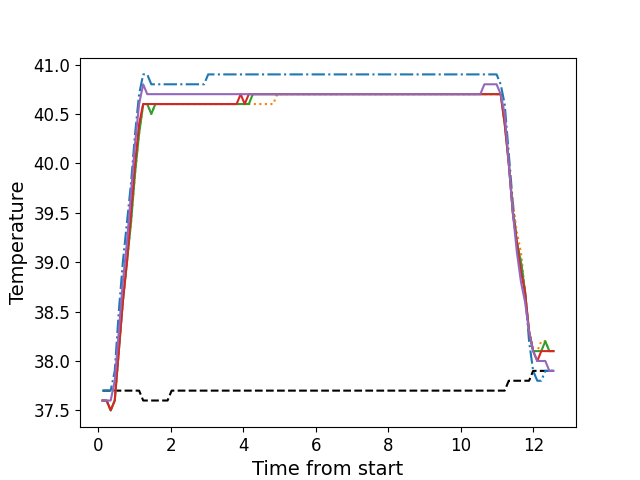

The file beside this chart, header and first rows:
, times, neutral, z1, z2, z3, z4, z5
0, 0.116, 37.7, 37.7, 37.6, 37.6, 37.6, 37.6
1, 0.2286, 37.7, 37.7, 37.6, 37.6, 37.6, 37.6
2, 0.3402, 37.7, 37.7, 37.5, 37.5, 37.5, 37.6
3, 0.4529, 37.7, 37.9, 37.6, 37.6, 37.6, 37.8
4, 0.5645, 37.7, 38.5, 38.1, 38.1, 38.1, 38.3
5, 0.6761, 37.7, 39.0, 38.6, 38.6, 38.6, 38.8
6, 0.7887, 37.7, 39.4, 39.0, 39.0, 39.0, 39.2
7, 0.9014, 37.7, 39.8, 39.4, 39.4, 39.5, 39.7
8, 1.013, 37.7, 40.3, 39.9, 39.9, 40.0, 40.2
9, 1.125, 37.7, 40.7, 40.3, 40.3, 40.4, 40.6
10, 1.237, 37.6, 40.9, 40.6, 40.6, 40.6, 40.8
11, 1.349, 37.6, 40.9, 40.6, 40.6, 40.6, 40.7
12, 1.461, 37.6, 40.8, 40.5, 40.5, 40.6, 40.7
13, 1.573, 37.6, 40.8, 40.6, 40.6, 40.6, 40.7
14, 1.685, 37.6, 40.8, 40.6, 40.6, 40.6, 40.7
15, 1.797, 37.6, 40.8, 40.6, 40.6, 40.6, 40.7
16, 1.909, 37.6, 40.8, 40.6, 40.6, 40.6, 40.7
17, 2.022, 37.7, 40.8, 40.6, 40.6, 40.6, 40.7
18, 2.134, 37.7, 40.8, 40.6, 40.6, 40.6, 40.7
19, 2.245, 37.7, 40.8, 40.6, 40.6, 40.6, 40.7
20, 2.358, 37.7, 40.8, 40.6, 40.6, 40.6, 40.7
21, 2.47, 37.7, 40.8, 40.6, 40.6, 40.6, 40.7
22, 2.581, 37.7, 40.8, 40.6, 40.6, 40.6, 40.7
23, 2.694, 37.7, 40.8, 40.6, 40.6, 40.6, 40.7
24, 2.805, 37.7, 40.8, 40.6, 40.6, 40.6, 40.7
25, 2.918, 37.7, 40.8, 40.6, 40.6, 40.6, 40.7
26, 3.03, 37.7, 40.9, 40.6, 40.6, 40.6, 40.7
27, 3.142, 37.7, 40.9, 40.6, 40.6, 40.6, 40.7
28, 3.254, 37.7, 40.9, 40.6, 40.6, 40.6, 40.7
29, 3.366, 37.7, 40.9, 40.6, 40.6, 40.6, 40.7
30, 3.478, 37.7, 40.9, 40.6, 40.6, 40.6, 40.7
31, 3.591, 37.7, 40.9, 40.6, 40.6, 40.6, 40.7
32, 3.702, 37.7, 40.9, 40.6, 40.6, 40.6, 40.7
33, 3.815, 37.7, 40.9, 40.6, 40.6, 40.6, 40.7
34, 3.926, 37.7, 40.9, 40.6, 40.6, 40.7, 40.7
35, 4.038, 37.7, 40.9, 40.6, 40.6, 40.6, 40.7
36, 4.151, 37.7, 40.9, 40.6, 40.6, 40.7, 40.7
37, 4.262, 37.7, 40.9, 40.6, 40.7, 40.7, 40.7
38, 4.375, 37.7, 40.9, 40.6, 40.7, 40.7, 40.7
39, 4.486, 37.7, 40.9, 40.6, 40.7, 40.7, 40.7
40, 4.599, 37.7, 40.9, 40.6, 40.7, 40.7, 40.7
41, 4.71, 37.7, 40.9, 40.6, 40.7, 40.7, 40.7
42, 4.823, 37.7, 40.9, 40.6, 40.7, 40.7, 40.7
43, 4.935, 37.7, 40.9, 40.7, 40.7, 40.7, 40.7
44, 5.047, 37.7, 40.9, 40.7, 40.7, 40.7, 40.7
45, 5.159, 37.7, 40.9, 40.7, 40.7, 40.7, 40.7
46, 5.271, 37.7, 40.9, 40.7, 40.7, 40.7, 40.7
47, 5.383, 37.7, 40.9, 40.7, 40.7, 40.7, 40.7
48, 5.495, 37.7, 40.9, 40.7, 40.7, 40.7, 40.7
49, 5.608, 37.7, 40.9, 40.7, 40.7, 40.7, 40.7
50, 5.719, 37.7, 40.9, 40.7, 40.7, 40.7, 40.7
51, 5.832, 37.7, 40.9, 40.7, 40.7, 40.7, 40.7
52, 5.943, 37.7, 40.9, 40.7, 40.7, 40.7, 40.7
53, 6.056, 37.7, 40.9, 40.7, 40.7, 40.7, 40.7
54, 6.168, 37.7, 40.9, 40.7, 40.7, 40.7, 40.7
55, 6.279, 37.7, 40.9, 40.7, 40.7, 40.7, 40.7
56, 6.392, 37.7, 40.9, 40.7, 40.7, 40.7, 40.7
57, 6.503, 37.7, 40.9, 40.7, 40.7, 40.7, 40.7
58, 6.616, 37.7, 40.9, 40.7, 40.7, 40.7, 40.7
59, 6.727, 37.7, 40.9, 40.7, 40.7, 40.7, 40.7
... 52 more rows
